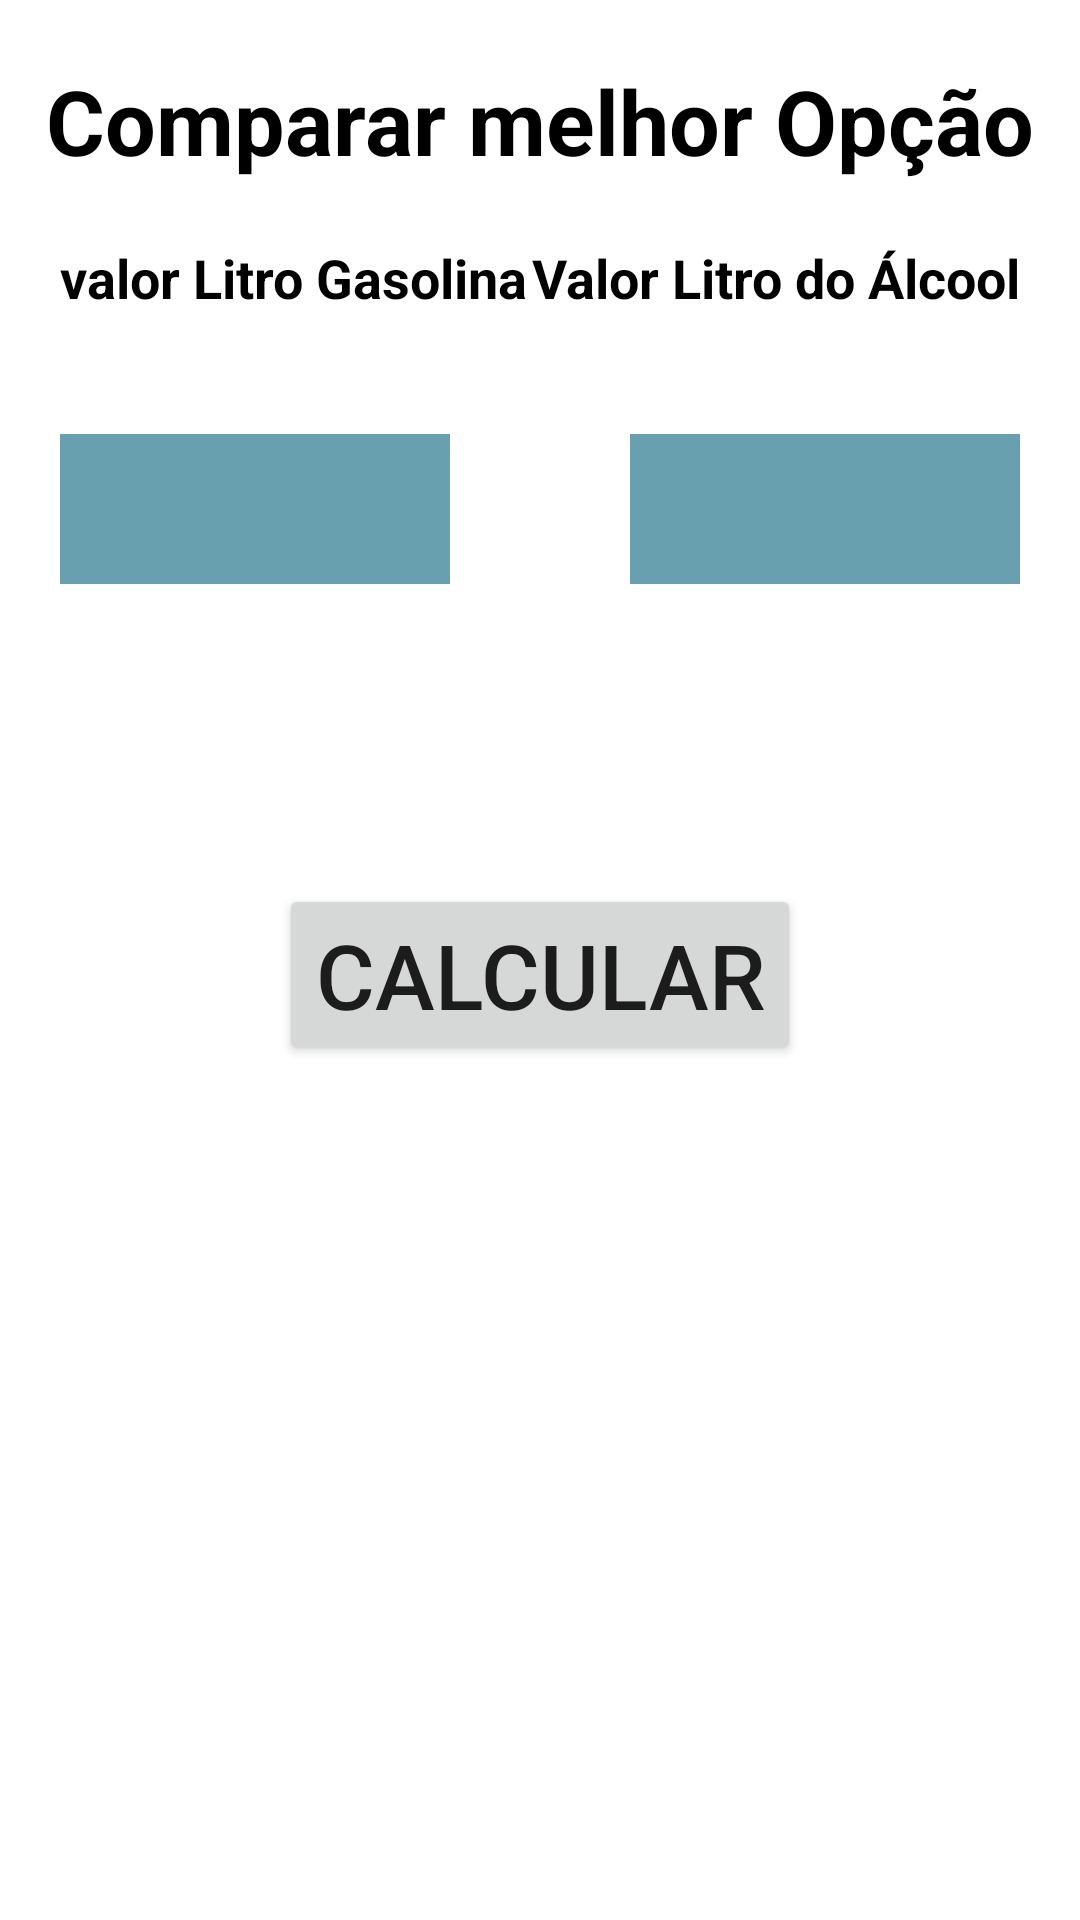

Here is an Android app screen rendered from its layout file. Give the layout XML and the strings, colors and styles it references.
<!-- AndroidManifest.xml: application theme Theme.ConsumoCombustivel -->
<!-- res/layout/activity_main.xml -->
<?xml version="1.0" encoding="utf-8"?>
<androidx.constraintlayout.widget.ConstraintLayout xmlns:android="http://schemas.android.com/apk/res/android"
    xmlns:app="http://schemas.android.com/apk/res-auto"
    xmlns:tools="http://schemas.android.com/tools"
    android:layout_width="match_parent"
    android:layout_height="match_parent"
    tools:context=".MainActivity"
    android:background="@color/cardview_light_background">

    <TextView
        android:id="@+id/textView"
        android:layout_width="wrap_content"
        android:layout_height="wrap_content"
        android:layout_marginStart="20dp"
        android:layout_marginTop="20dp"
        android:text="valor Litro Gasolina"
        android:textSize="18dp"
        android:textColor="@color/black"
        android:textStyle="bold"
        app:layout_constraintStart_toStartOf="parent"
        app:layout_constraintTop_toBottomOf="@+id/textView3" />

    <TextView
        android:id="@+id/textView2"
        android:layout_width="wrap_content"
        android:layout_height="wrap_content"
        android:layout_marginTop="20dp"
        android:layout_marginEnd="20dp"
        android:text="Valor Litro do Álcool"
        android:textColor="@color/black"

        android:textSize="18dp"
        android:textStyle="bold"

        app:layout_constraintEnd_toEndOf="parent"
        app:layout_constraintTop_toBottomOf="@+id/textView3" />

    <EditText
        android:id="@+id/editNum1"
        android:layout_width="130dp"
        android:layout_height="50dp"
        android:layout_marginStart="20dp"
        android:layout_marginTop="40dp"
        android:ems="10"
        android:textColor="@color/black"
        android:inputType="numberDecimal"
        android:background="#68a0b0"
        app:layout_constraintStart_toStartOf="parent"
        app:layout_constraintTop_toBottomOf="@+id/textView" />

    <EditText
        android:id="@+id/editNum2"
        android:layout_width="130dp"
        android:layout_height="50dp"
        android:layout_marginTop="40dp"
        android:layout_marginEnd="20dp"
        android:textColor="@color/black"

        android:ems="10"
        android:inputType="numberDecimal"
        android:background="#68a0b0"
        app:layout_constraintEnd_toEndOf="parent"
        app:layout_constraintTop_toBottomOf="@+id/textView2" />

    <TextView
        android:id="@+id/textView3"
        android:layout_width="wrap_content"
        android:layout_height="wrap_content"
        android:layout_marginTop="20dp"
        android:text="Comparar melhor Opção"
        android:textSize="30dp"
        android:textColor="@color/black"
        android:textStyle="bold"
        app:layout_constraintEnd_toEndOf="parent"
        app:layout_constraintStart_toStartOf="parent"
        app:layout_constraintTop_toTopOf="parent" />

    <Button
        android:id="@+id/button"
        android:layout_width="wrap_content"
        android:layout_height="wrap_content"
        android:layout_marginTop="100dp"
        android:text="Calcular"
        android:textSize="30dp"
        app:layout_constraintEnd_toEndOf="parent"
        app:layout_constraintStart_toStartOf="parent"
        app:layout_constraintTop_toBottomOf="@+id/editNum2" />

</androidx.constraintlayout.widget.ConstraintLayout>
<!-- resources referenced by this layout -->
<resources>
  <style name="Theme.ConsumoCombustivel" parent="Theme.MaterialComponents.DayNight.DarkActionBar">
          
          <item name="colorPrimary">@color/purple_500</item>
          <item name="colorPrimaryVariant">@color/purple_700</item>
          <item name="colorOnPrimary">@color/white</item>
          
          <item name="colorSecondary">@color/teal_200</item>
          <item name="colorSecondaryVariant">@color/teal_700</item>
          <item name="colorOnSecondary">@color/black</item>
          
          <item name="android:statusBarColor" tools:targetApi="l">?attr/colorPrimaryVariant</item>
          
      </style>
  <!-- not gathered from this repository: default colours our renderer supplied (Android Studio template values) -->
  <color name="purple_500">#FF6200EE</color>
  <color name="purple_700">#FF3700B3</color>
  <color name="teal_200">#FF03DAC5</color>
  <color name="teal_700">#FF018786</color>
  <color name="black">#FF000000</color>
  <color name="white">#FFFFFFFF</color>
</resources>
